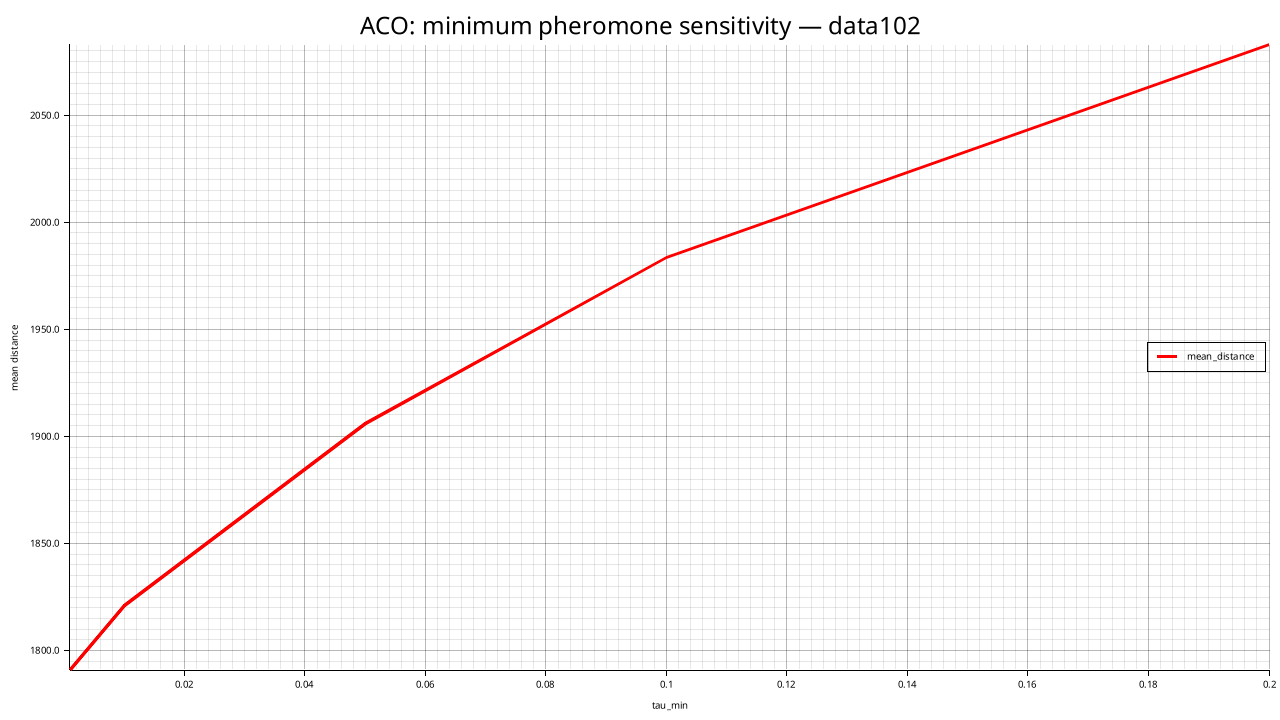

Data behind this chart, as committed beside it:
tau_min, mean_distance, std_distance, feasible_rate, mean_elapsed_ms
0.001000, 1791, 11.51, 0.000, 22434
0.01, 1821, 13.63, 0.000, 22533
0.05, 1906, 19.05, 0.000, 23251
0.1, 1983, 25.81, 0.000, 23700
0.2, 2083, 19.46, 0.000, 24207
